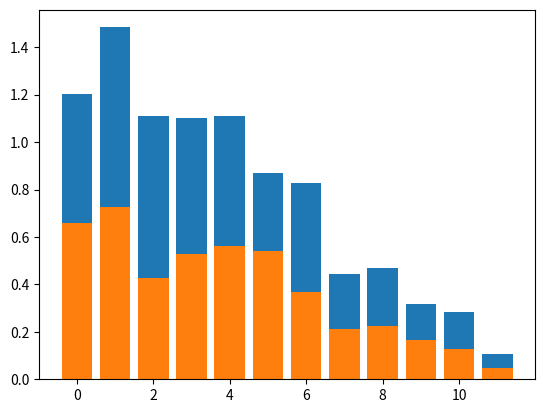

Python code for this plot:
import matplotlib.pyplot as plt
import numpy as np

n = 12
X = np.arange(n)
Y1 = (1-X/float(n))*np.random.uniform(0.5,1.0,n)
Y2 = (1-X/float(n))*np.random.uniform(0.5,1.0,n)

plt.bar(X,Y2+Y1)
plt.bar(X,+Y2)

plt.show()

